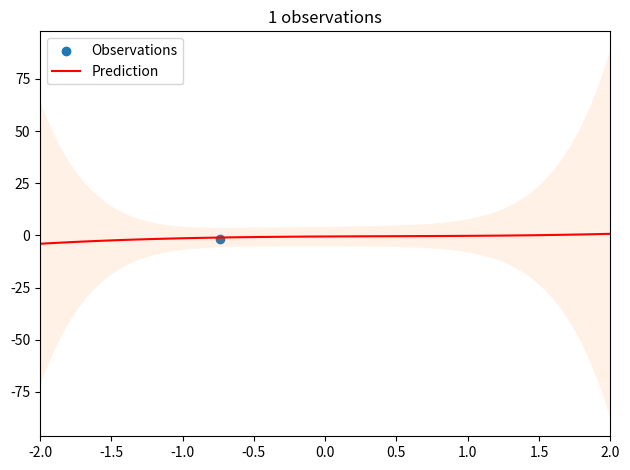

The script that saved this image:
import numpy as np
import matplotlib.pyplot as plt


def sample_true_model():
    # True parameters
    a = np.array([1, 2, 3, 4]).T
    sample_x = 2 * np.random.random() - 1
    sample_x = -0.736924
    x = np.array([[1, sample_x, sample_x ** 2, sample_x ** 3]]).T
    t = a.T @ x + np.random.normal(0, 1)
    t = -1.53226
    return x, t


alpha = 1
beta = 1

# Prior distribution parameters
m_0 = np.array([[0, 0, 0, 0]]).T
S_0 = 1 / alpha * np.identity(4)

n_points = 1
obs_x = []
obs_t = []

for n in range(n_points):
    # Get new data point
    x, t = sample_true_model()

    # Calculate posterior covariance and mean
    S_0_inv = np.linalg.inv(S_0)
    S_1 = np.linalg.inv(S_0_inv + beta * x @ x.T)
    m_1 = S_1 @ (S_0_inv @ m_0 + beta * t * x)

    # Plot observations
    obs_x.append(x[1])
    obs_t.append(t)
    plt.scatter(obs_x, obs_t, label='Observations')
    # Add predictive mean
    n_pred = 100
    x_pred = np.ones(n_pred)
    for i in range(1, 4):
        x_pred = np.vstack((x_pred, np.linspace(-2, 2, n_pred) ** i))
    # print(m_1.shape)
    # print(x_pred.shape)

    print(m_1)
    print(S_1)

    pred_mean = m_1.T @ x_pred
    pred_var = np.sum(1 / beta + x_pred.T @ S_1 * x_pred.T, axis=1)

    print(pred_mean)
    print(pred_var)

    plt.plot(x_pred[1, :], pred_mean.T, 'r', label='Prediction')
    # Add predictive variance
    minus_var = pred_mean.flatten() - pred_var
    plus_var = pred_mean.flatten() + pred_var
    plt.fill_between(x_pred[1, :], minus_var, plus_var, alpha=0.1)
    plt.title('{:d} observations'.format(n + 1))
    plt.xlim((-2, 2))
    plt.legend()

    plt.tight_layout()

    # For the next data point, the posterior will be a prior
    S_0 = S_1.copy()
    m_0 = m_1.copy()
    plt.pause(0.2)
    if n < n_points - 1:
        plt.clf()

plt.show()
